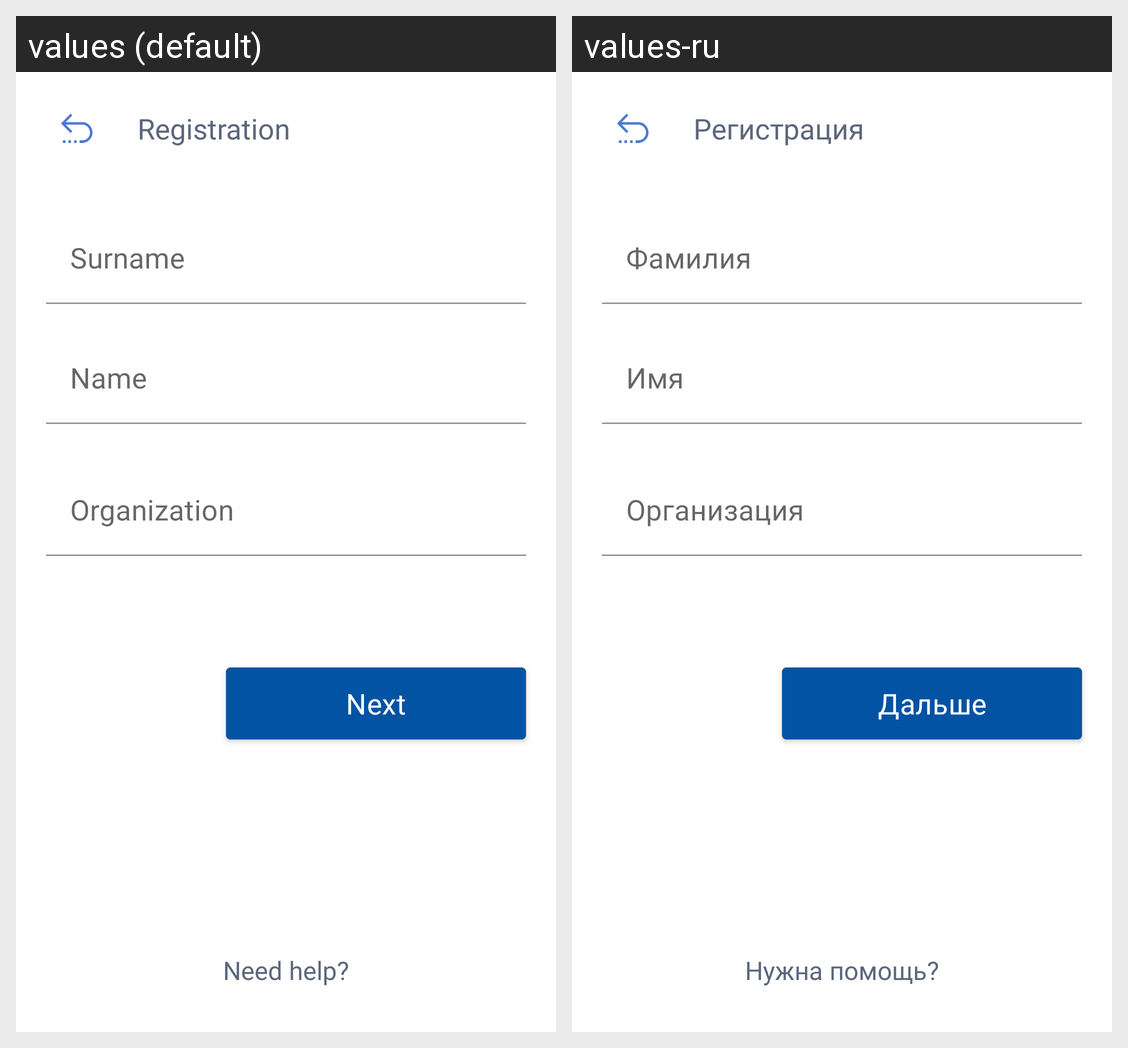

Translations of the strings shown on this Android screen, per locale in the grid:
Android screen res/layout/auth_register1_fragment.xml rendered under 2 locales, left to right: values (default), values-ru. Device: Nexus 5 (rendered at 1080×1920; each locale shown at half size, 540×960, under a caption strip naming it); theme Theme.TourPhone.
Strings drawn on this screen, with the default value and each locale's value (text and hints the layout hard-codes, and strings that could not be matched under every locale, appear in the picture but are not listed):

registration
  values: Registration
  values-ru: Регистрация

name
  values: Name
  values-ru: Имя

organization
  values: Organization
  values-ru: Организация

next
  values: Next
  values-ru: Дальше

need_help
  values: Need help?
  values-ru: Нужна помощь?
